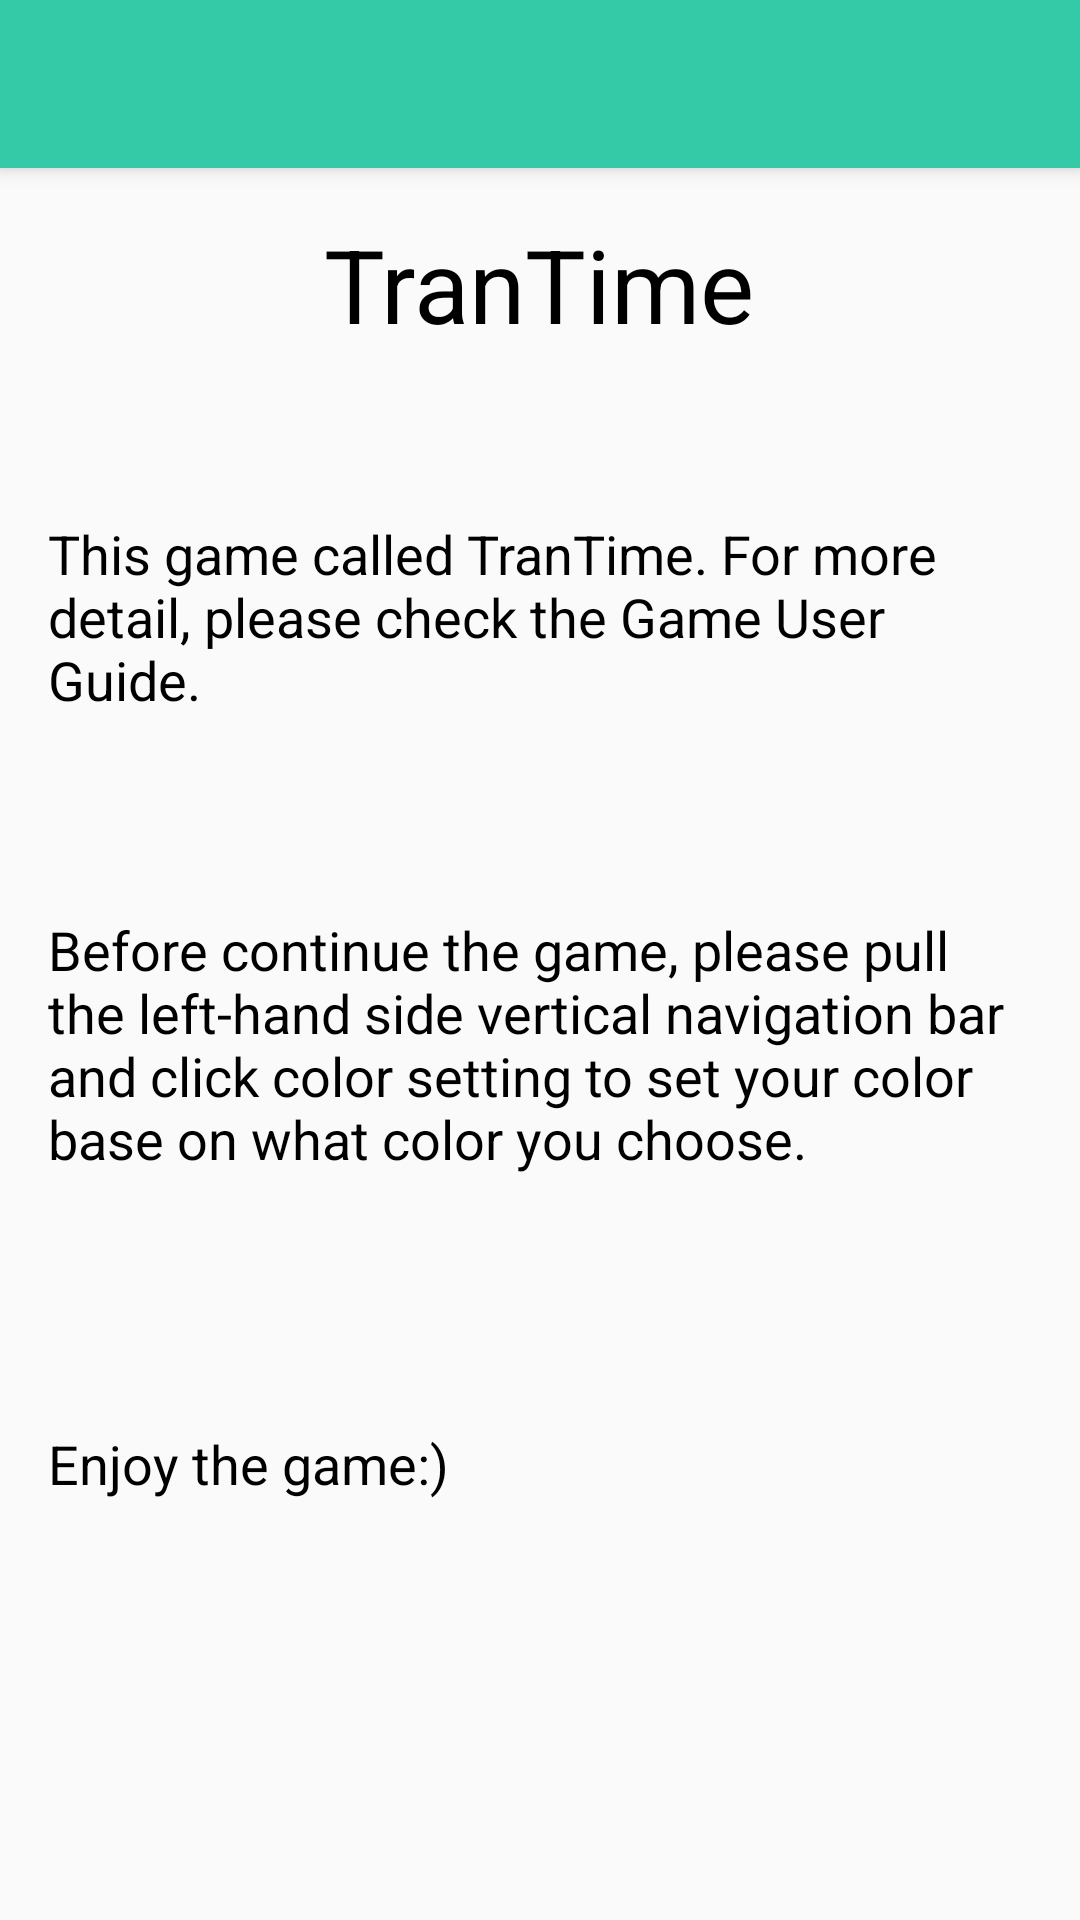

This screen was rendered from an Android layout file. Write that file and the resources it references.
<!-- AndroidManifest.xml: application theme AppTheme -->
<!-- res/layout/activity_play_time.xml -->
<?xml version="1.0" encoding="utf-8"?>
<android.support.v4.widget.DrawerLayout xmlns:android="http://schemas.android.com/apk/res/android"
    xmlns:app="http://schemas.android.com/apk/res-auto"
    xmlns:tools="http://schemas.android.com/tools"
    android:id="@+id/drawer_layout"
    android:layout_width="match_parent"
    android:layout_height="match_parent"
    android:fitsSystemWindows="true"
    tools:openDrawer="start">
    <android.support.design.widget.CoordinatorLayout
        xmlns:android="http://schemas.android.com/apk/res/android"
        xmlns:app="http://schemas.android.com/apk/res-auto"
        xmlns:tools="http://schemas.android.com/tools"
        android:layout_width="match_parent"
        android:layout_height="match_parent"
        android:fitsSystemWindows="true"
        tools:context=".activity.MainActivity">

        <android.support.design.widget.AppBarLayout
            android:layout_height="wrap_content"
            android:layout_width="match_parent"
            android:theme="@style/AppTheme.AppBarOverlay">

            <android.support.v7.widget.Toolbar
                android:id="@+id/toolbar"
                android:layout_width="match_parent"
                android:layout_height="?attr/actionBarSize"
                android:background="?attr/colorPrimary"
                app:popupTheme="@style/AppTheme.PopupOverlay" />

        </android.support.design.widget.AppBarLayout>

        <include layout="@layout/content_main"/>

    </android.support.design.widget.CoordinatorLayout>

    <android.support.design.widget.NavigationView
        android:id="@+id/nav_view"
        android:layout_width="wrap_content"
        android:layout_height="match_parent"
        android:layout_gravity="start"
        android:fitsSystemWindows="true"
        app:headerLayout="@layout/nav_header_main"
        app:menu="@menu/activity_main_drawer" />
</android.support.v4.widget.DrawerLayout>
<!-- res/layout/content_main.xml (included above) -->
<RelativeLayout xmlns:android="http://schemas.android.com/apk/res/android"
    xmlns:tools="http://schemas.android.com/tools"
    android:layout_width="match_parent"
    android:layout_height="match_parent"
    android:paddingLeft="@dimen/activity_vertical_margin"
    android:paddingRight="@dimen/activity_vertical_margin"
    android:paddingTop="@dimen/activity_vertical_margin"
    android:orientation="vertical"
    tools:context=".MainActivity"
    android:layout_marginTop="?attr/actionBarSize"
    >


    <TextView
        android:layout_width="wrap_content"
        android:layout_height="wrap_content"
        android:text="TranTime"
        android:id="@+id/textView"
        android:layout_gravity="center_horizontal"
        android:textSize="34dp"
        android:layout_alignParentTop="true"
        android:layout_centerHorizontal="true"
        android:textColor="#000000" />

    <TextView
        android:layout_width="match_parent"
        android:layout_height="wrap_content"
        android:text="This game called TranTime. For more detail, please check the Game User Guide."
        android:id="@+id/textView2"
        android:layout_gravity="center_horizontal"
        android:layout_marginTop="55dp"
        android:textSize="18dp"
        android:textColor="#000000"
        android:layout_below="@+id/textView"
        android:layout_alignParentStart="true" />

    <TextView
        android:layout_width="match_parent"
        android:layout_height="wrap_content"
        android:text="Before continue the game, please pull the left-hand side vertical navigation bar and click color setting to set your color base on what color you choose."
        android:id="@+id/textView3"
        android:layout_gravity="center_horizontal"
        android:textSize="18dp"
        android:textColor="#000000"
        android:layout_centerVertical="true"
        android:layout_alignParentEnd="true" />

    <TextView
        android:layout_width="match_parent"
        android:layout_height="wrap_content"
        android:text="Enjoy the game:)"
        android:id="@+id/textView4"
        android:layout_gravity="center_horizontal"
        android:textSize="18dp"
        android:textColor="#000000"
        android:layout_below="@+id/textView3"
        android:layout_marginTop="84dp"
        android:layout_alignEnd="@+id/textView3" />
</RelativeLayout>
<!-- res/layout/nav_header_main.xml (included above) -->
<?xml version="1.0" encoding="utf-8"?>
<LinearLayout xmlns:android="http://schemas.android.com/apk/res/android"
    android:orientation="vertical"
    android:layout_width="match_parent"
    android:background="@drawable/color_default"
    android:layout_height="190dp">

    <LinearLayout
        android:id="@+id/chosen_account_content_view"
        android:layout_width="match_parent"
        android:layout_height="wrap_content"
        android:layout_gravity="bottom|start|left"
        android:orientation="vertical"
        android:paddingBottom="@dimen/navview_header_bottom_padding"
        android:paddingEnd="@dimen/navview_end_padding"
        android:paddingLeft="@dimen/navview_start_padding"
        android:paddingRight="@dimen/navview_end_padding"
        android:paddingStart="@dimen/navview_start_padding"
        android:paddingTop="@dimen/navview_top_padding">


        <TextView
            android:paddingTop="40dp"
            android:id="@+id/username"
            android:layout_width="fill_parent"
            android:layout_height="wrap_content"
            android:layout_marginTop="@dimen/icon_horizontal_margin"
            android:layout_weight="1"
            android:ellipsize="end"
            android:gravity="center"
            android:maxLines="1"
            android:singleLine="true"
            android:textColor="@color/colorPrimaryText"
            android:text="@string/app_name"
            android:textSize="@dimen/title_text_size" />

    </LinearLayout>
</LinearLayout>
<!-- resources referenced by this layout -->
<resources>
  <color name="colorPrimaryText">#212121</color>
  <dimen name="activity_vertical_margin">16dp</dimen>
  <dimen name="icon_horizontal_margin">20dp</dimen>
  <dimen name="navview_end_padding">16dp</dimen>
  <dimen name="navview_header_bottom_padding">16dp</dimen>
  <dimen name="navview_start_padding">16dp</dimen>
  <dimen name="navview_top_padding">16dp</dimen>
  <dimen name="title_text_size">40dp</dimen>
  <!-- drawable color_default (drawable) -->
  <shape xmlns:android="http://schemas.android.com/apk/res/android"
      android:shape="rectangle">
      <gradient
          android:angle="135"
          android:centerColor="@color/colorPrimary"
          android:endColor="#fff"
          android:startColor="@color/colorPrimaryDark"
          android:type="linear" />
  </shape>
  <string name="app_name">TranTime</string>
  <style name="AppTheme.AppBarOverlay" parent="ThemeOverlay.AppCompat.Dark.ActionBar" />
  <style name="AppTheme.PopupOverlay" parent="ThemeOverlay.AppCompat.Light" />
  <style name="AppTheme" parent="Theme.AppCompat.Light.DarkActionBar">
          
          <item name="colorPrimary">@color/colorPrimary</item>
          <item name="colorPrimaryDark">@color/colorPrimaryDark</item>
          <item name="colorAccent">@color/colorAccent</item>
          <item name="windowActionBar">false</item>
          <item name="windowNoTitle">true</item>
      </style>
  <color name="colorPrimary">#34C9A7</color>
  <color name="colorPrimaryDark">#00EBB4</color>
  <color name="colorAccent">#FF4081</color>
</resources>
